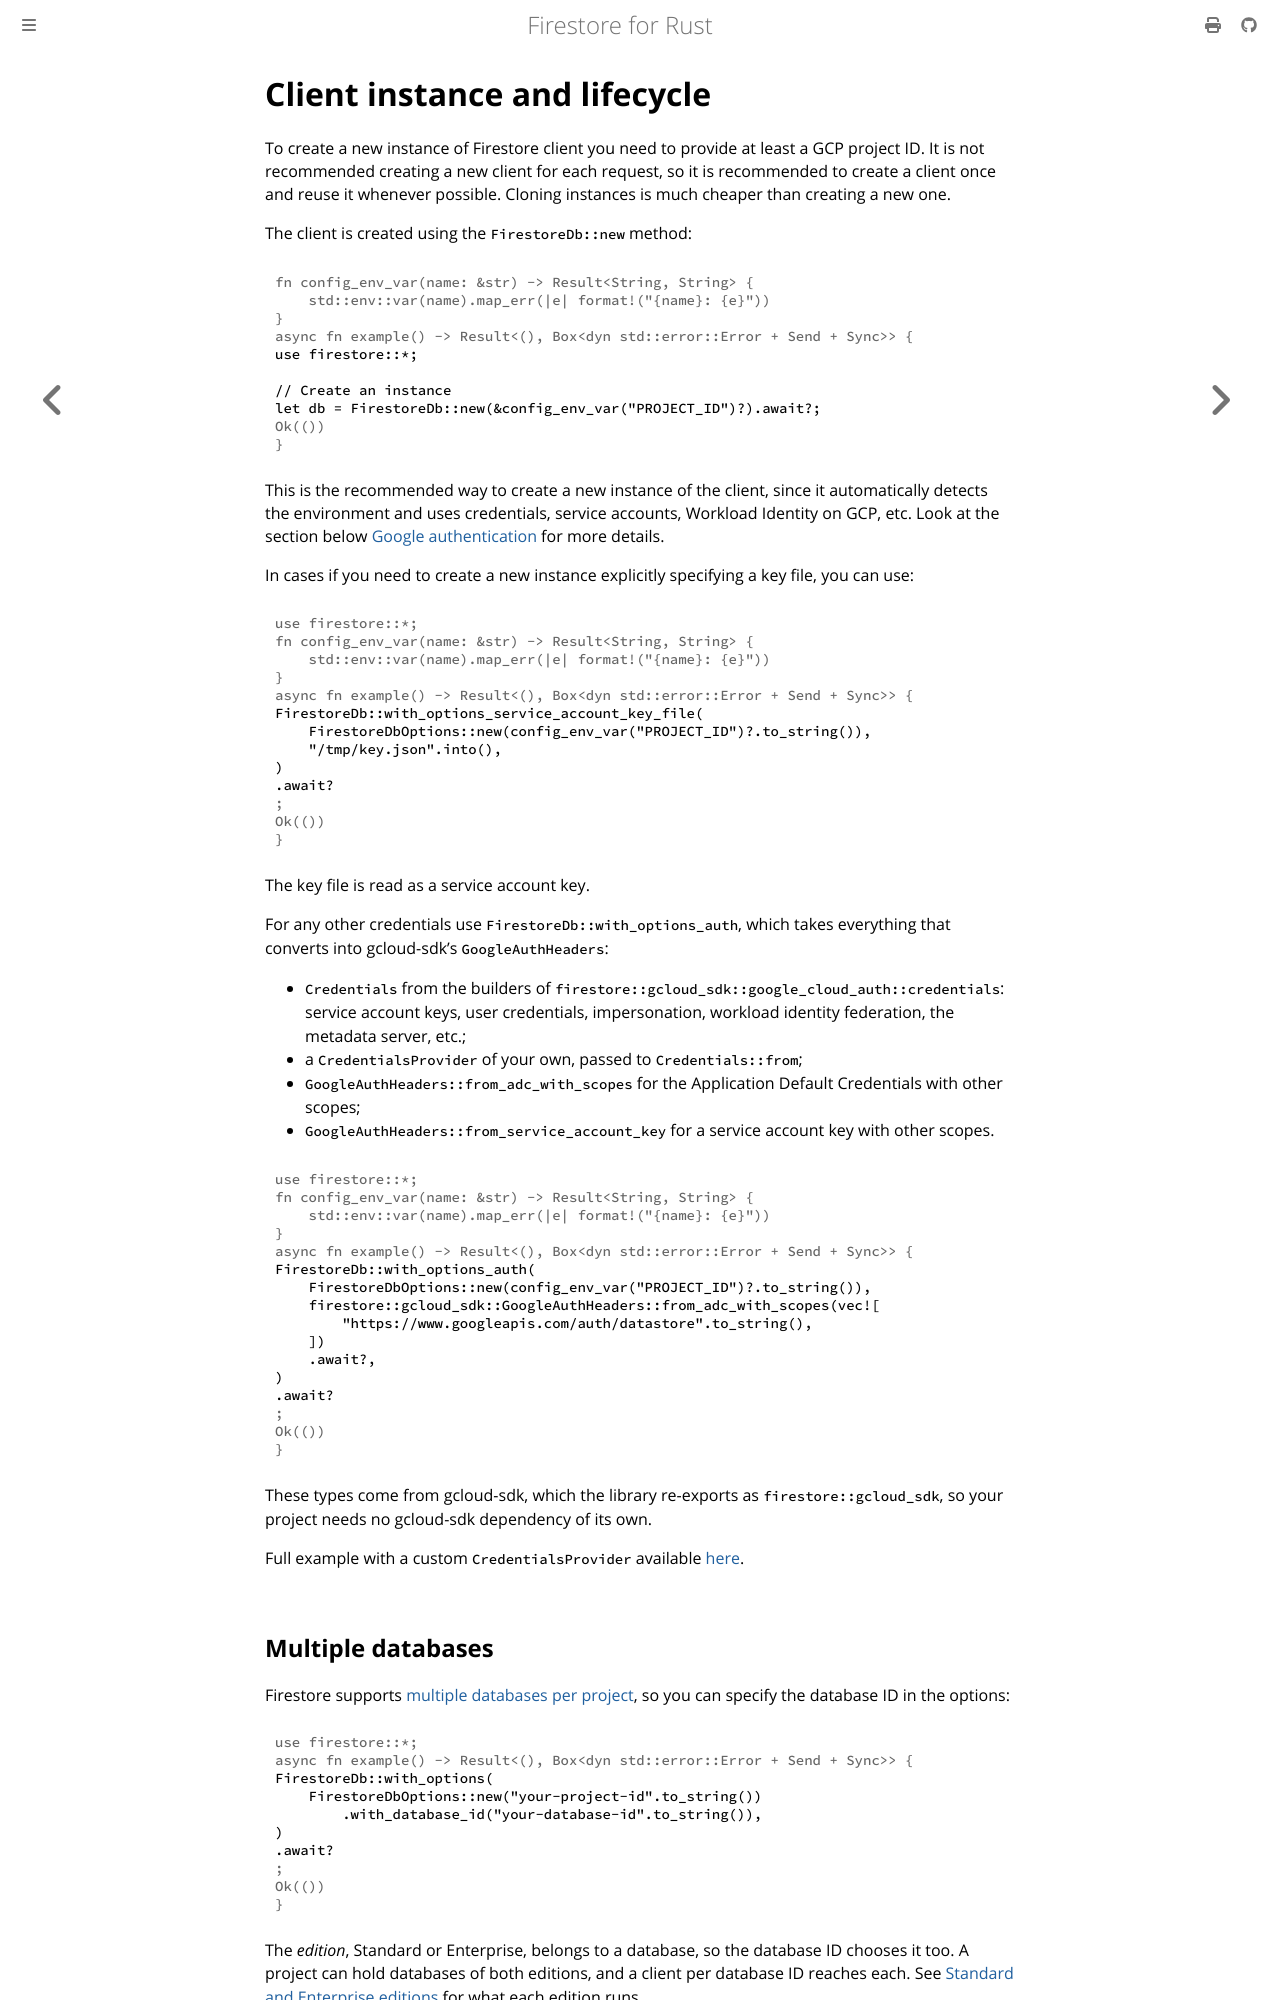

repository: abdolence/firestore-rs · page: client.html · generator: mdbook

# Client instance and lifecycle

To create a new instance of Firestore client you need to provide at least a GCP project ID.
It is not recommended creating a new client for each request, so it is recommended to create a client once and reuse it
whenever possible.
Cloning instances is much cheaper than creating a new one.

The client is created using the `FirestoreDb::new` method:

```rust,no_run
# fn config_env_var(name: &str) -> Result<String, String> {
#     std::env::var(name).map_err(|e| format!("{name}: {e}"))
# }
# async fn example() -> Result<(), Box<dyn std::error::Error + Send + Sync>> {
use firestore::*;

// Create an instance
let db = FirestoreDb::new(&config_env_var("PROJECT_ID")?).await?;
# Ok(())
# }
```

This is the recommended way to create a new instance of the client, since it
automatically detects the environment and uses credentials, service accounts, Workload Identity on GCP, etc.
Look at the section below [Google authentication](./auth.md) for more details.

In cases if you need to create a new instance explicitly specifying a key file, you can use:

```rust,no_run
# use firestore::*;
# fn config_env_var(name: &str) -> Result<String, String> {
#     std::env::var(name).map_err(|e| format!("{name}: {e}"))
# }
# async fn example() -> Result<(), Box<dyn std::error::Error + Send + Sync>> {
FirestoreDb::with_options_service_account_key_file(
    FirestoreDbOptions::new(config_env_var("PROJECT_ID")?.to_string()),
    "/tmp/key.json".into(),
)
.await?
# ;
# Ok(())
# }
```

The key file is read as a service account key.

For any other credentials use `FirestoreDb::with_options_auth`, which takes everything that converts into gcloud-sdk's
`GoogleAuthHeaders`:
- `Credentials` from the builders of `firestore::gcloud_sdk::google_cloud_auth::credentials`: service account keys,
  user credentials, impersonation, workload identity federation, the metadata server, etc.;
- a `CredentialsProvider` of your own, passed to `Credentials::from`;
- `GoogleAuthHeaders::from_adc_with_scopes` for the Application Default Credentials with other scopes;
- `GoogleAuthHeaders::from_service_account_key` for a service account key with other scopes.

```rust,no_run
# use firestore::*;
# fn config_env_var(name: &str) -> Result<String, String> {
#     std::env::var(name).map_err(|e| format!("{name}: {e}"))
# }
# async fn example() -> Result<(), Box<dyn std::error::Error + Send + Sync>> {
FirestoreDb::with_options_auth(
    FirestoreDbOptions::new(config_env_var("PROJECT_ID")?.to_string()),
    firestore::gcloud_sdk::GoogleAuthHeaders::from_adc_with_scopes(vec![
        "https://www.googleapis.com/auth/datastore".to_string(),
    ])
    .await?,
)
.await?
# ;
# Ok(())
# }
```

These types come from gcloud-sdk, which the library re-exports as `firestore::gcloud_sdk`,
so your project needs no gcloud-sdk dependency of its own.

Full example with a custom `CredentialsProvider` available [here](https://github.com/abdolence/firestore-rs/tree/master/examples/token_auth.rs).
